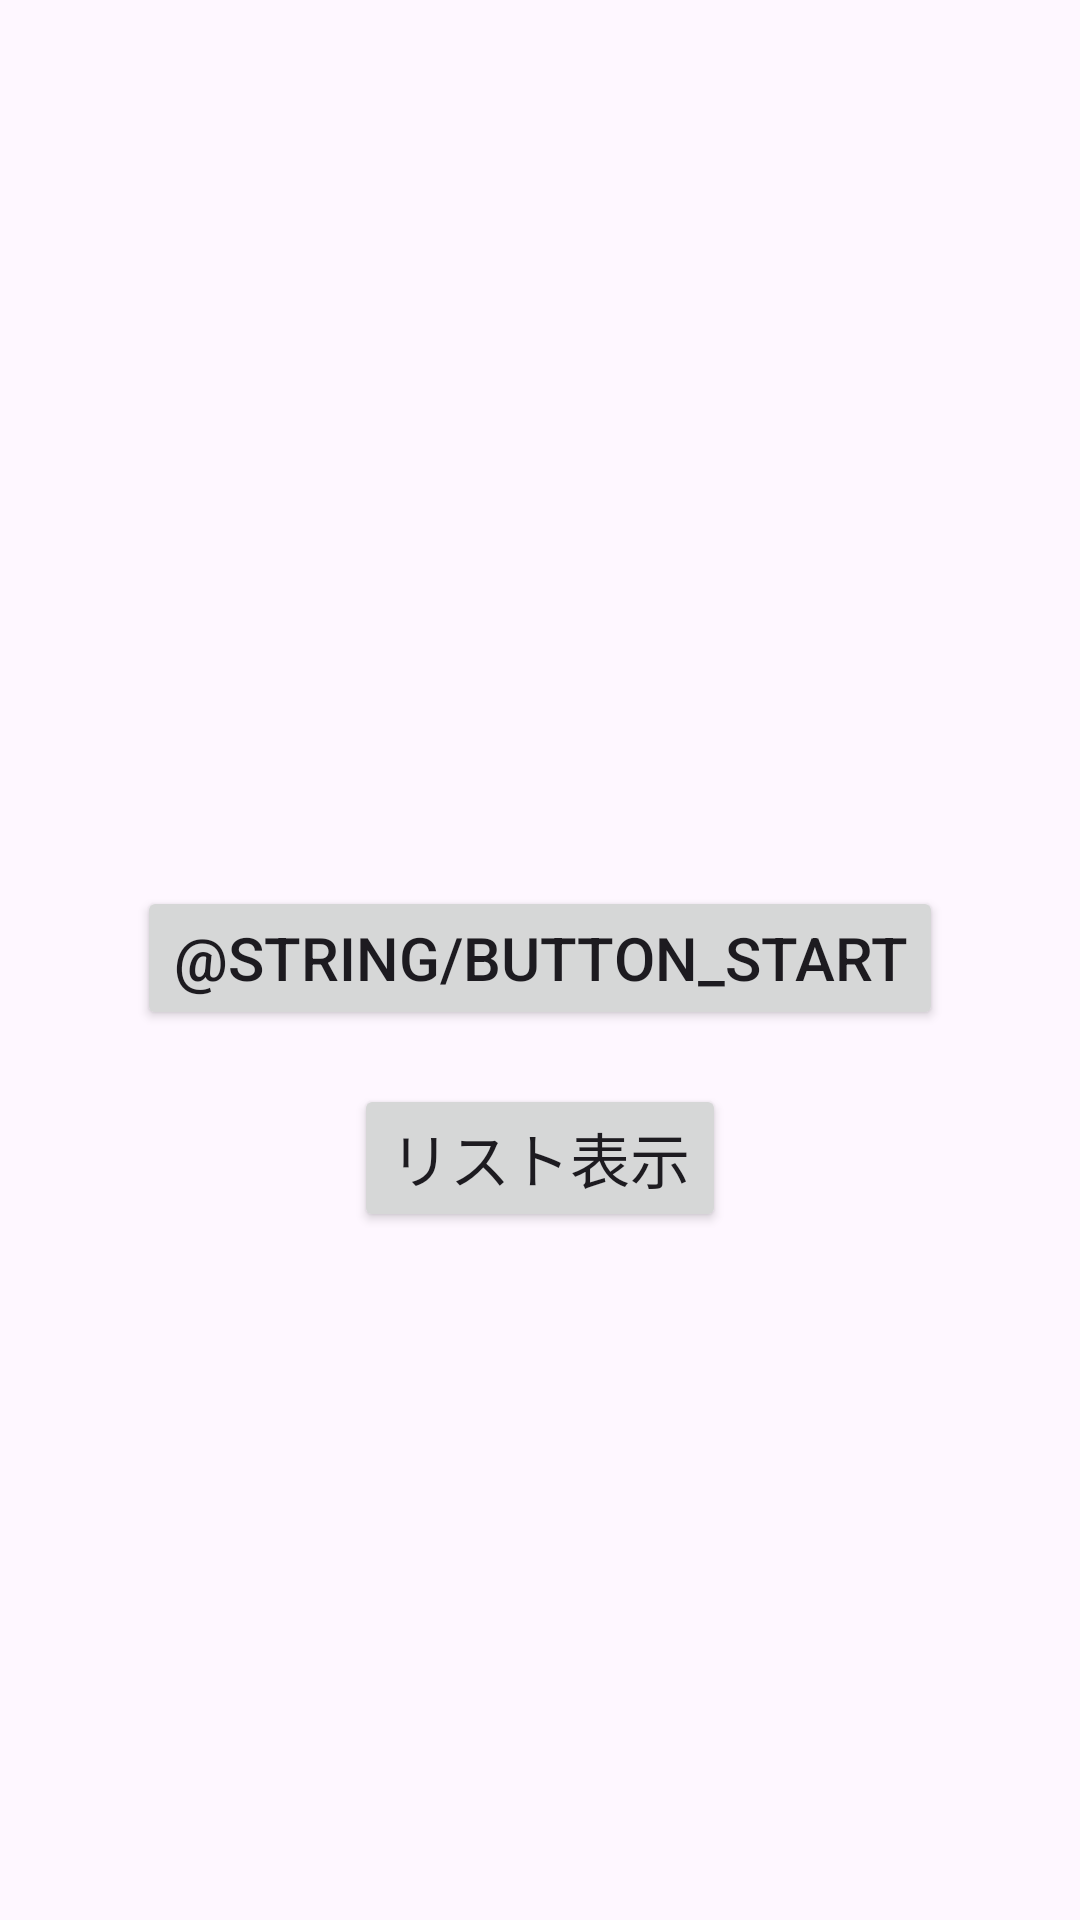

Write the Android layout XML for this screen, with the resource values it uses.
<!-- AndroidManifest.xml: application theme Theme.StressCoping -->
<!-- res/layout/fragment_stress_coping.xml -->
<?xml version="1.0" encoding="utf-8"?>
<layout xmlns:android="http://schemas.android.com/apk/res/android">

    <data>

        <variable
            name="viewModel"
            type="com.example.stresscoping.StressCopingViewModel" />
    </data>

    <LinearLayout
        android:layout_width="match_parent"
        android:layout_height="match_parent"
        android:gravity="center"
        android:orientation="vertical">

        <TextView
            android:id="@+id/textview_stress_coping"
            android:layout_width="wrap_content"
            android:layout_height="wrap_content"
            android:layout_marginTop="16dp"
            android:text="@{viewModel.textStressCoping}"
            android:textSize="24sp"
            android:textStyle="bold" />

        <Button
            android:id="@+id/button_stress_coping"
            android:layout_width="wrap_content"
            android:layout_height="wrap_content"
            android:layout_marginTop="18dp"
            android:text="@string/button_start"
            android:textSize="20sp" />

        <Button
            android:id="@+id/button_first"
            android:layout_width="wrap_content"
            android:layout_height="wrap_content"
            android:layout_marginTop="18dp"
            android:text="@string/go_to_list"
            android:textSize="20sp"
            />
    </LinearLayout>
</layout>
<!-- resources referenced by this layout -->
<resources>
  <string name="go_to_list">リスト表示</string>
  <style name="Theme.StressCoping" parent="Base.Theme.StressCoping" />
  <style name="Base.Theme.StressCoping" parent="Theme.Material3.DayNight.NoActionBar">
          
          
      </style>
</resources>
